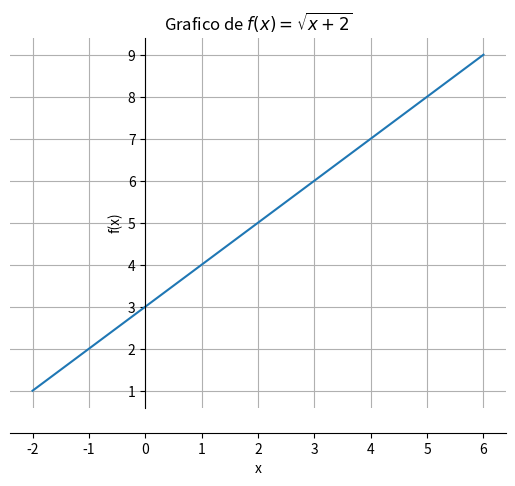

Reproduce this figure in Python.
import matplotlib.pyplot as plt
import numpy as np
import math as mt

def move_spines():
    """Esta funcion divide pone al eje y en el valor 
    0 de x para dividir claramente los valores positivos y
    negativos."""
    fix, ax = plt.subplots()
    for spine in ["left", "bottom"]:
        ax.spines[spine].set_position("zero")
    
    for spine in ["right", "top"]:
        ax.spines[spine].set_color("none")
    
    return ax

y = 10
x = np.linspace(-2, 6, num=30)

y = 10
x = np.linspace(-2, 6, num=30)

ax = move_spines()
ax.grid()
ax.plot(x,x + 3)
plt.title(r"Grafico de $f(x)=\sqrt{x + 2}$")
plt.ylabel('f(x)')
plt.xlabel('x')
plt.show()
